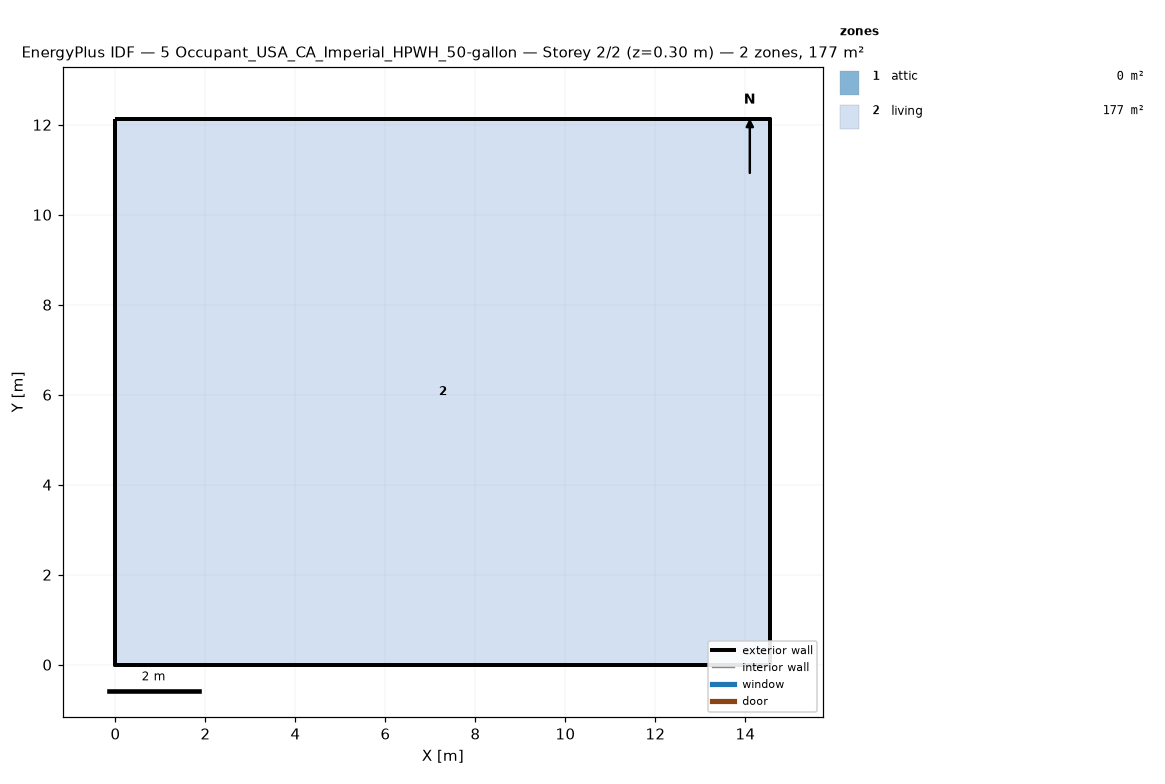
=== STOREY PLAN SPEC (per zone: floor XY polygon, exterior-wall plan segments, windows/doors) ===
zone 1: attic  (0.0 m²)
  exterior wall: (14.55, 0.00) – (14.55, 12.13) – (14.55, 6.06)  [18.2 m]
  exterior wall: (0.00, 12.13) – (0.00, 0.00) – (0.00, 6.06)  [18.2 m]
zone 2: living  (176.5 m²)
  floor: (0.00, 0.00) (0.00, 12.13) (14.55, 12.13) (14.55, 0.00)
  exterior wall: (0.00, 0.00) – (14.55, 0.00)  [14.6 m]
  exterior wall: (14.55, 0.00) – (14.55, 12.13)  [12.1 m]
  exterior wall: (14.55, 12.13) – (0.00, 12.13)  [14.6 m]
  exterior wall: (0.00, 12.13) – (0.00, 0.00)  [12.1 m]

=== DERIVED (storey summary) ===
Building: 5 Occupant_USA_CA_Imperial_HPWH_50-gallon
Storey: 2 of 2  (floor level z = 0.30 m)
Storey gross floor area: 176.5 m²
Zones on this storey: 2
  - attic: floor 0.0 m²; exterior wall 36.4 m (24.5 m²); WWR 0.0%
  - living: floor 176.5 m²; exterior wall 53.4 m (146.4 m²); WWR 0.0%
Zone adjacency: (none detected)